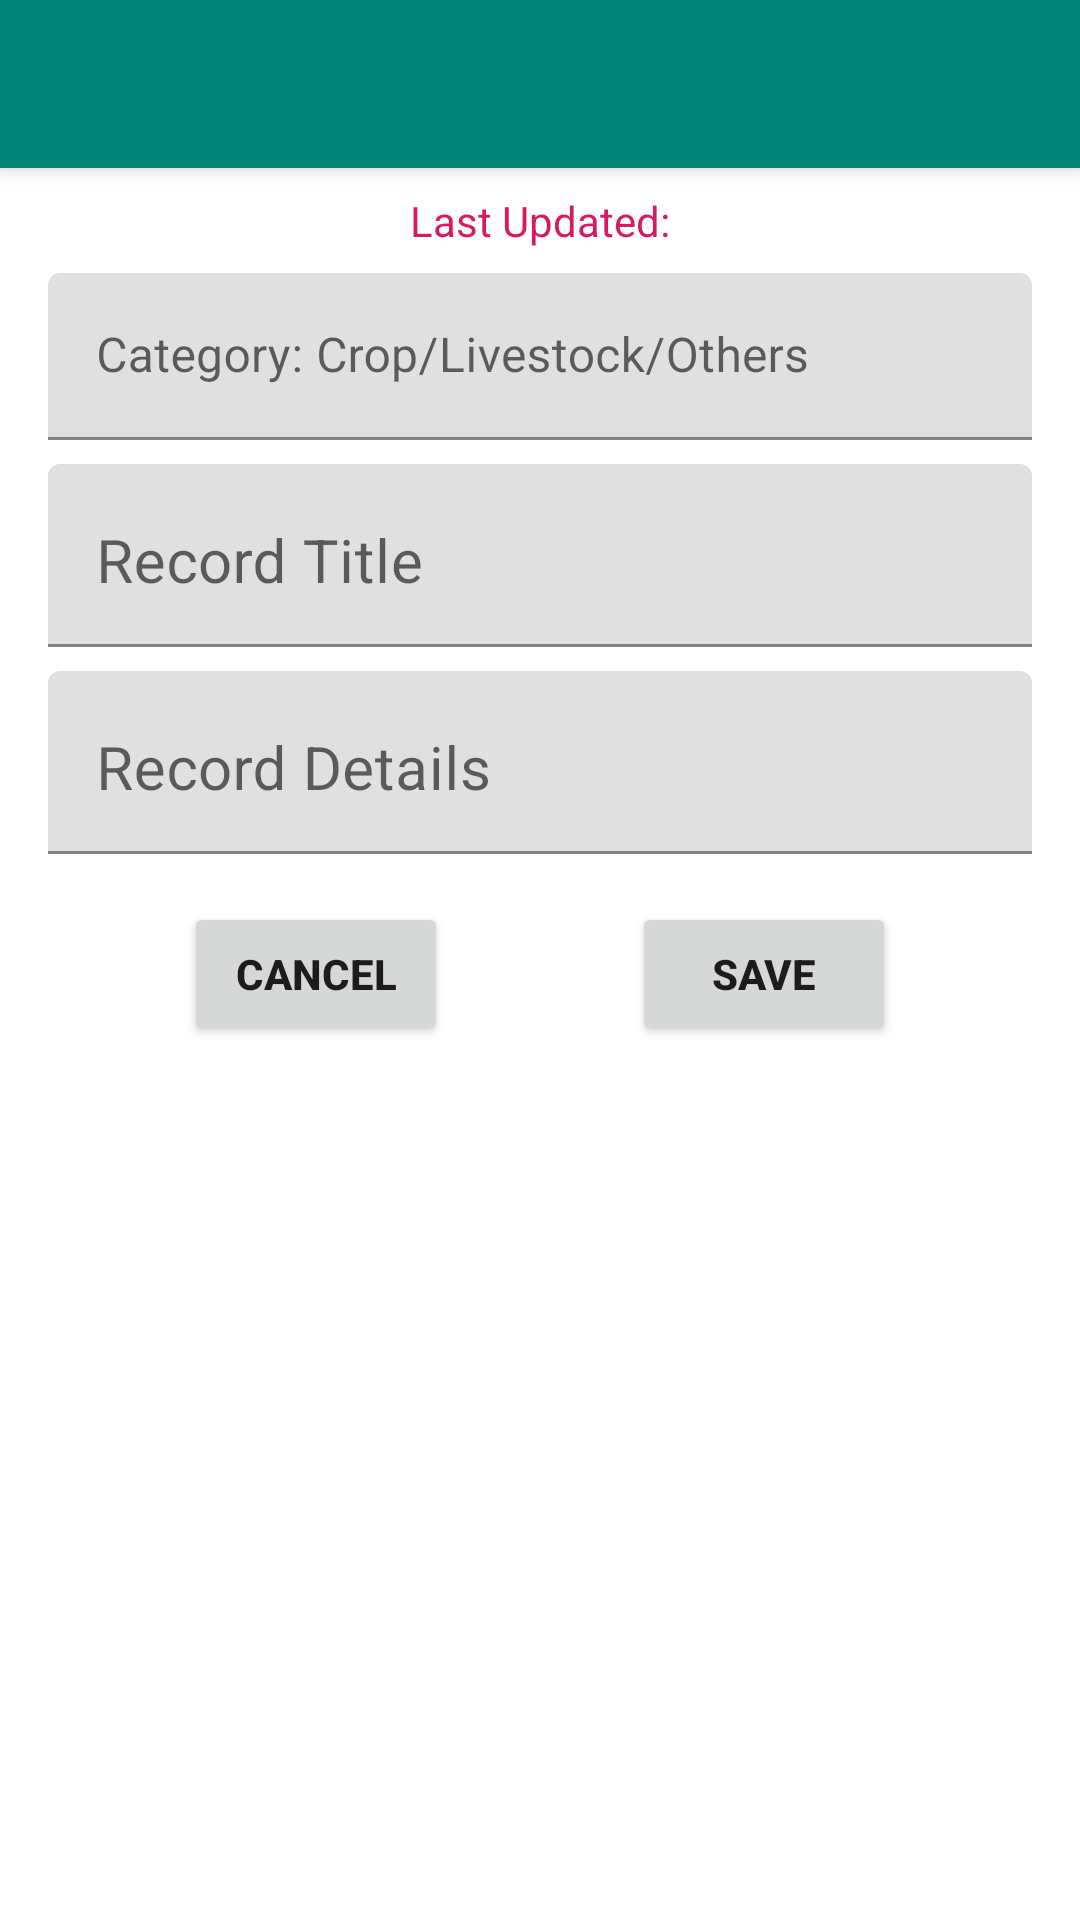

Here is an Android app screen rendered from its layout file. Give the layout XML and the strings, colors and styles it references.
<!-- AndroidManifest.xml: application theme Theme.FarmRecordStore -->
<!-- res/layout/activity_record.xml -->
<?xml version="1.0" encoding="utf-8"?>
<androidx.coordinatorlayout.widget.CoordinatorLayout
    xmlns:android="http://schemas.android.com/apk/res/android"
    xmlns:app="http://schemas.android.com/apk/res-auto"
    xmlns:tools="http://schemas.android.com/tools"
    android:layout_width="match_parent"
    android:layout_height="match_parent"
    tools:context=".RecordActivity">

   
    <com.google.android.material.appbar.AppBarLayout
        style="@style/Widget.MaterialComponents.AppBarLayout.PrimarySurface"
        android:layout_width="match_parent"
        android:layout_height="wrap_content"
        android:fitsSystemWindows="true">

        <com.google.android.material.appbar.MaterialToolbar
            android:id="@+id/toolbar"
            style="@style/Widget.MaterialComponents.Toolbar.PrimarySurface"
            android:layout_width="match_parent"
            android:layout_height="?attr/actionBarSize"
            android:elevation="4dp"
            app:layout_scrollFlags="scroll|enterAlways"/>

    </com.google.android.material.appbar.AppBarLayout>

    <include layout="@layout/content_record" />

</androidx.coordinatorlayout.widget.CoordinatorLayout>
<!-- res/layout/content_record.xml (included above) -->
<?xml version="1.0" encoding="utf-8"?>
<androidx.constraintlayout.widget.ConstraintLayout
    xmlns:android="http://schemas.android.com/apk/res/android"
    xmlns:app="http://schemas.android.com/apk/res-auto"
    xmlns:tools="http://schemas.android.com/tools"
    android:layout_width="match_parent"
    android:layout_height="match_parent"
    app:layout_behavior="@string/appbar_scrolling_view_behavior"
    tools:context=".RecordActivity"
    tools:showIn="@layout/activity_record">

    <com.google.android.material.textfield.TextInputLayout
        android:layout_width="match_parent"
        android:layout_height="wrap_content"
        android:id="@+id/layout_recordCategory"
        android:layout_marginStart="16dp"
        android:layout_marginTop="8dp"
        android:layout_marginEnd="16dp"
        app:layout_constraintEnd_toEndOf="parent"
        app:layout_constraintStart_toStartOf="parent"
        app:layout_constraintTop_toBottomOf="@+id/txvLastUpdated">

        <EditText
            android:id="@+id/recordCategory"
            android:layout_width="match_parent"
            android:layout_height="wrap_content"
            android:hint="@string/category_hint"
            android:inputType="textMultiLine"
            android:maxLength="50" />
    </com.google.android.material.textfield.TextInputLayout>

    <com.google.android.material.textfield.TextInputLayout
        android:layout_width="0dp"
        android:layout_height="wrap_content"
        android:id="@+id/layout_textRecordTitle"
        android:layout_marginTop="8dp"
        app:layout_constraintEnd_toEndOf="@+id/layout_recordCategory"
        app:layout_constraintStart_toStartOf="@+id/layout_recordCategory"
        app:layout_constraintTop_toBottomOf="@+id/layout_recordCategory">

    <EditText
        android:id="@+id/textRecordTitle"
        android:layout_width="match_parent"
        android:layout_height="wrap_content"
        android:ems="10"
        android:maxLength="100"
        android:gravity="start|top"
        android:hint="@string/record_title_hint"
        android:inputType="textMultiLine"
        android:textSize="20sp"/>

    </com.google.android.material.textfield.TextInputLayout>


    <com.google.android.material.textfield.TextInputLayout
        android:layout_width="0dp"
        android:layout_height="wrap_content"
        android:id="@+id/layout_textRecordText"
        android:layout_marginTop="8dp"
        app:layout_constraintEnd_toEndOf="@+id/layout_textRecordTitle"
        app:layout_constraintStart_toStartOf="@+id/layout_textRecordTitle"
        app:layout_constraintTop_toBottomOf="@+id/layout_textRecordTitle">

    <EditText
        android:id="@+id/textRecordText"
        android:layout_width="match_parent"
        android:layout_height="wrap_content"
        android:ems="10"
        android:gravity="start|top"
        android:hint="@string/record_text_hint"
        android:inputType="textMultiLine"
        android:textSize="20sp" />

    </com.google.android.material.textfield.TextInputLayout>

    <Button
        android:id="@+id/buttonCancel"
        android:layout_width="wrap_content"
        android:layout_height="wrap_content"
        android:layout_marginStart="16dp"
        android:layout_marginTop="16dp"
        android:layout_marginEnd="8dp"
        android:text="@string/cancel"
        android:textStyle="bold"
        app:layout_constraintEnd_toStartOf="@+id/buttonSave"
        app:layout_constraintHorizontal_bias="0.5"
        app:layout_constraintStart_toStartOf="parent"
        app:layout_constraintTop_toBottomOf="@+id/layout_textRecordText" />

    <Button
        android:id="@+id/buttonSave"
        android:layout_width="wrap_content"
        android:layout_height="wrap_content"
        android:layout_marginStart="8dp"
        android:layout_marginTop="16dp"
        android:layout_marginEnd="16dp"
        android:text="@string/save"
        android:textStyle="bold"
        app:layout_constraintEnd_toEndOf="parent"
        app:layout_constraintHorizontal_bias="0.5"
        app:layout_constraintStart_toEndOf="@+id/buttonCancel"
        app:layout_constraintTop_toBottomOf="@+id/layout_textRecordText" />

    <TextView
        android:id="@+id/txvLastUpdated"
        android:layout_width="match_parent"
        android:layout_height="wrap_content"
        android:layout_marginStart="16dp"
        android:layout_marginTop="8dp"
        android:layout_marginEnd="16dp"
        android:text="@string/last_updated"
        android:textAlignment="center"
        android:textColor="#D81B60"
        app:layout_constraintEnd_toEndOf="parent"
        app:layout_constraintStart_toStartOf="parent"
        app:layout_constraintTop_toTopOf="parent" />

</androidx.constraintlayout.widget.ConstraintLayout>
<!-- resources referenced by this layout -->
<resources>
  <string name="cancel">Cancel</string>
  <string name="category_hint">Category: Crop/Livestock/Others</string>
  <string name="last_updated">Last Updated:</string>
  <string name="record_text_hint">Record Details</string>
  <string name="record_title_hint">Record Title</string>
  <string name="save">Save</string>
  <style name="Theme.FarmRecordStore" parent="Theme.MaterialComponents.DayNight.NoActionBar">
          
          <item name="colorPrimary">@color/my_primary_color</item>
          <item name="colorPrimaryVariant">@color/my_primary_dark_color</item>
          <item name="colorOnPrimary">@color/white</item>
          
          <item name="colorSecondary">@color/my_accent_color</item>
          <item name="colorSecondaryVariant">@color/teal_700</item>
          <item name="colorOnSecondary">@color/black</item>
  
          
          <item name="android:statusBarColor" tools:targetApi="l">?attr/colorPrimaryVariant</item>
          
      </style>
  <color name="my_primary_color">#008577</color>
  <color name="my_primary_dark_color">#00574B</color>
  <color name="white">#FFFFFFFF</color>
  <color name="my_accent_color">#D81B60</color>
  <color name="teal_700">#FF018786</color>
  <color name="black">#FF000000</color>
</resources>
